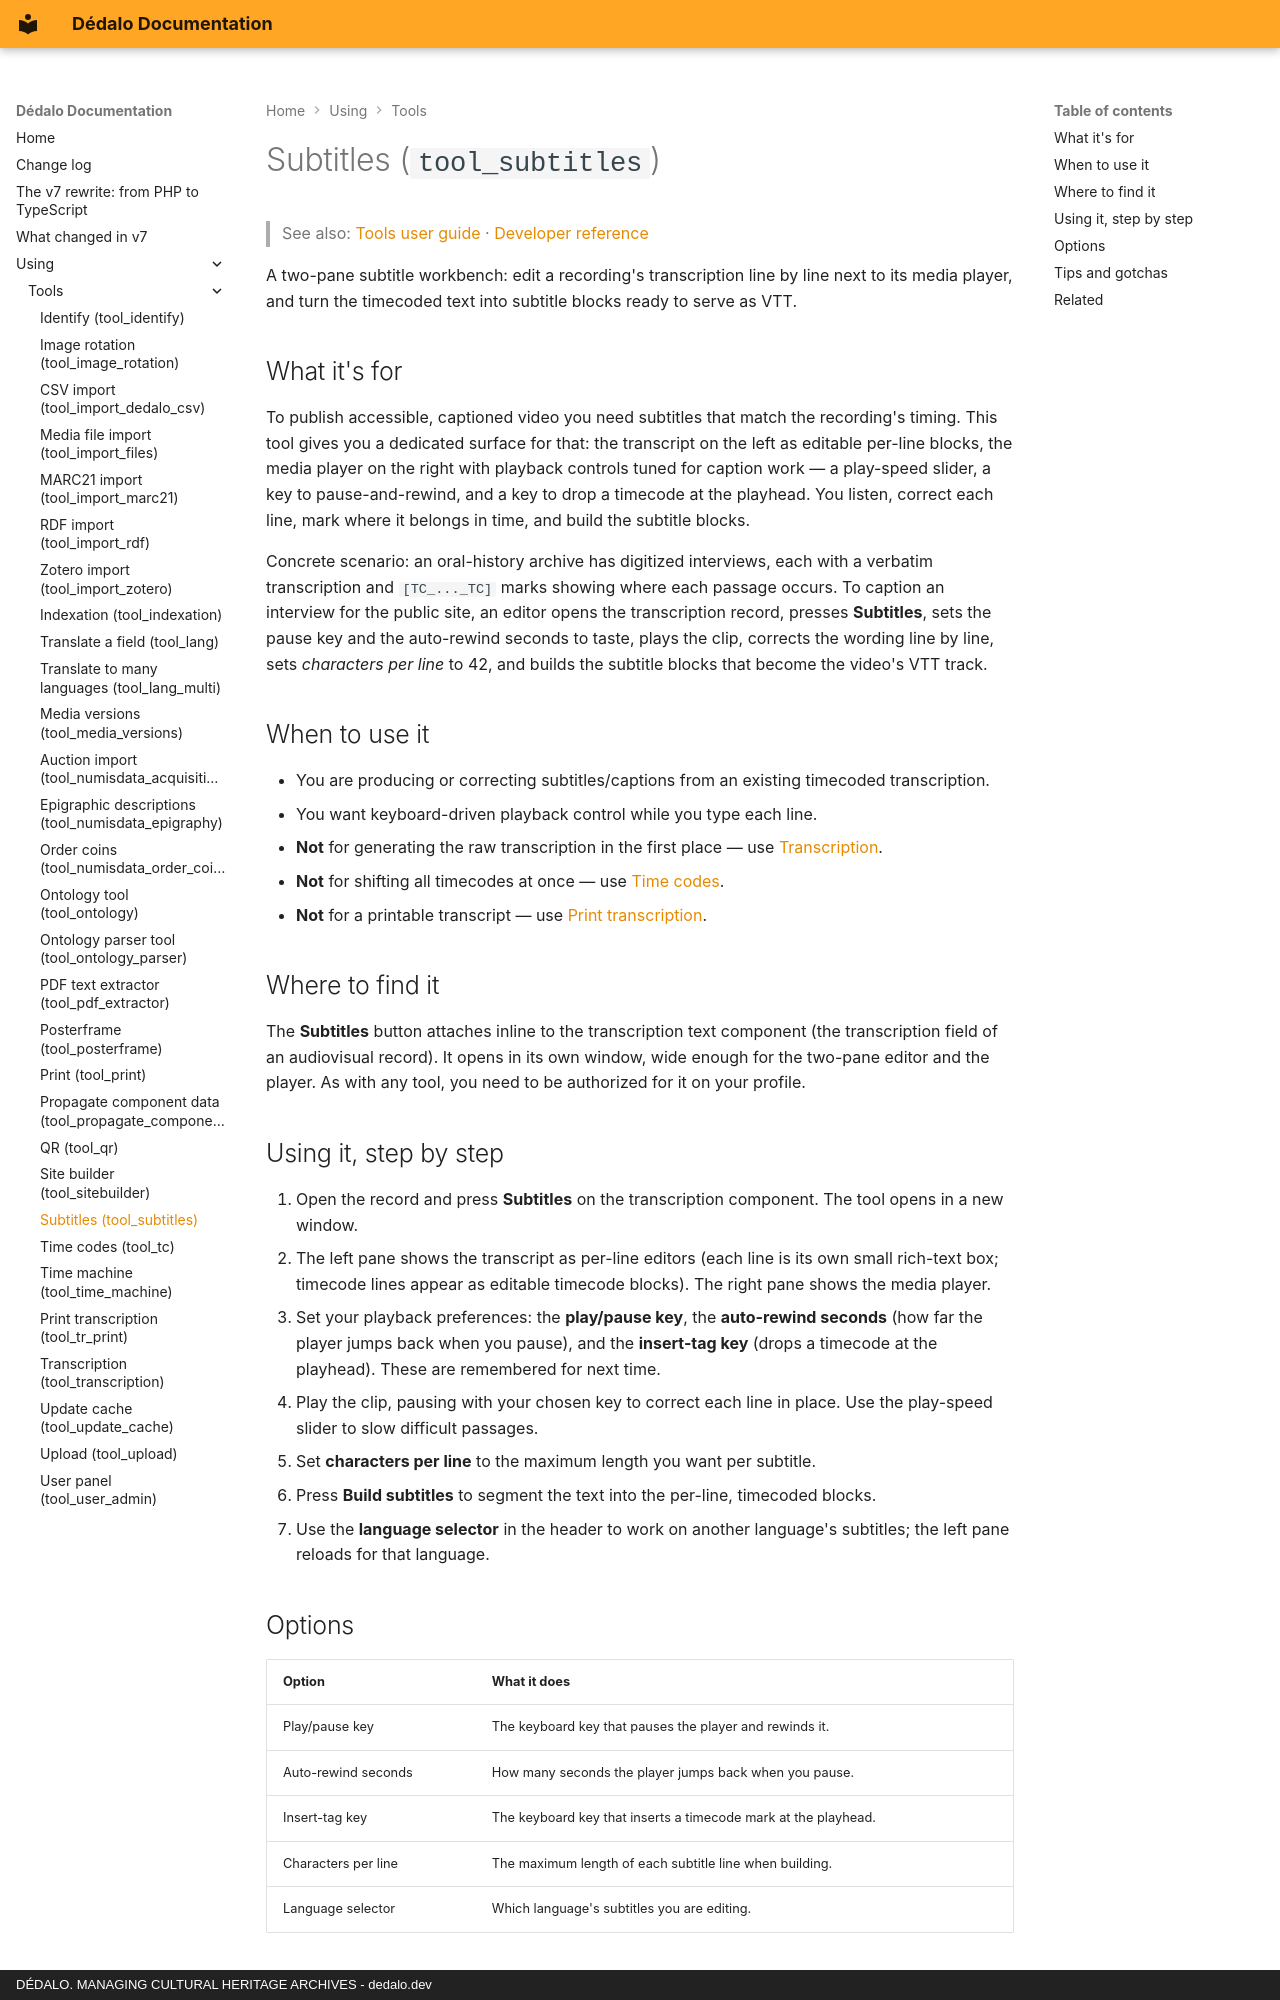

repository: dedalia-org/dedalo · page: using/tools/using_subtitles/index.html · generator: mkdocs · copyright: DÉDALO. MANAGING CULTURAL HERITAGE ARCHIVES - dedalo.dev

# Subtitles (`tool_subtitles`)

> See also: [Tools user guide](index.md) · [Developer reference](../../development/tools/reference/tool_subtitles.md)

A two-pane subtitle workbench: edit a recording's transcription line by line next to its media player, and turn the timecoded text into subtitle blocks ready to serve as VTT.

## What it's for

To publish accessible, captioned video you need subtitles that match the recording's timing. This tool gives you a dedicated surface for that: the transcript on the left as editable per-line blocks, the media player on the right with playback controls tuned for caption work — a play-speed slider, a key to pause-and-rewind, and a key to drop a timecode at the playhead. You listen, correct each line, mark where it belongs in time, and build the subtitle blocks.

Concrete scenario: an oral-history archive has digitized interviews, each with a verbatim transcription and `[TC_..._TC]` marks showing where each passage occurs. To caption an interview for the public site, an editor opens the transcription record, presses **Subtitles**, sets the pause key and the auto-rewind seconds to taste, plays the clip, corrects the wording line by line, sets *characters per line* to 42, and builds the subtitle blocks that become the video's VTT track.

## When to use it

- You are producing or correcting subtitles/captions from an existing timecoded transcription.
- You want keyboard-driven playback control while you type each line.
- **Not** for generating the raw transcription in the first place — use [Transcription](using_transcription.md).
- **Not** for shifting all timecodes at once — use [Time codes](using_tc.md).
- **Not** for a printable transcript — use [Print transcription](using_tr_print.md).

## Where to find it

The **Subtitles** button attaches inline to the transcription text component (the transcription field of an audiovisual record). It opens in its own window, wide enough for the two-pane editor and the player. As with any tool, you need to be authorized for it on your profile.

## Using it, step by step

1. Open the record and press **Subtitles** on the transcription component. The tool opens in a new window.
2. The left pane shows the transcript as per-line editors (each line is its own small rich-text box; timecode lines appear as editable timecode blocks). The right pane shows the media player.
3. Set your playback preferences: the **play/pause key**, the **auto-rewind seconds** (how far the player jumps back when you pause), and the **insert-tag key** (drops a timecode at the playhead). These are remembered for next time.
4. Play the clip, pausing with your chosen key to correct each line in place. Use the play-speed slider to slow difficult passages.
5. Set **characters per line** to the maximum length you want per subtitle.
6. Press **Build subtitles** to segment the text into the per-line, timecoded blocks.
7. Use the **language selector** in the header to work on another language's subtitles; the left pane reloads for that language.
